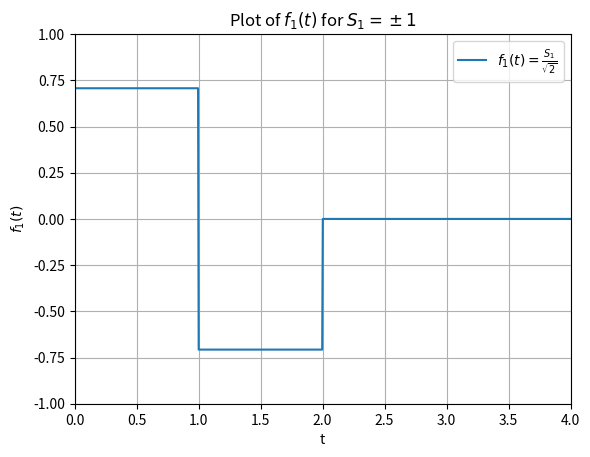
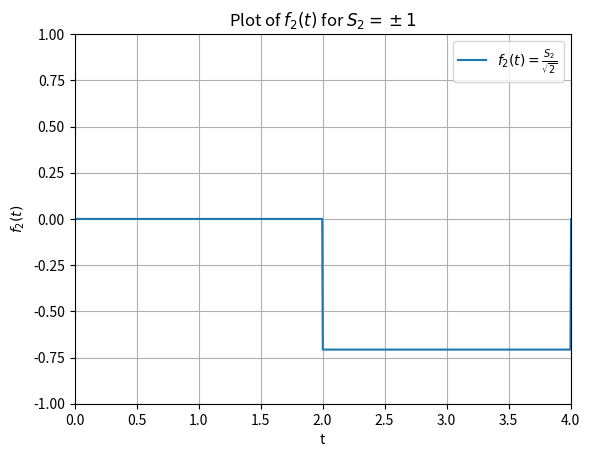

Here is the Python script that generated these plots, in order:
def save_to_file(result, file):
    with open(file, "w") as f:
        for line in result:
            f.write(line)


def save_code():
    lines = ["```python\n\n"]
    with open(__file__, "r") as f:
        for line in f:
            lines.append(line)
    lines.append("```")
    return lines


import numpy as np
import matplotlib.pyplot as plt


# Function definition
def f1(t):
    if 0 <= t < 1:
        return 1 / np.sqrt(2)
    elif 1 <= t < 2:
        return -1 / np.sqrt(2)
    else:
        return 0


def f2(t):
    if 2 <= t <= 4:
        return -1 / np.sqrt(2)
    else:
        return 0


def plot_f1(t_values, file):
    # Calculate corresponding f1 values
    values = [f1(t) for t in t_values]

    # Plot the function
    plt.plot(t_values, values, label=r"$f_{1}(t)=\frac{S_{1}}{\sqrt{2}}$")

    # Set x and y axis limits to start from 0
    plt.xlim(0, 4)
    plt.ylim(-1, 1)

    # Add labels and title
    plt.xlabel("t")
    plt.ylabel(r"$f_{1}(t)$")
    plt.title("Plot of $f_{1}(t)$ for $S_{1}=\pm1$")
    plt.grid(True)
    plt.legend()

    # Show the plot
    # plt.show()
    plt.savefig(file)
    plt.close()


def plot_f2(t_values, file):
    # Calculate corresponding f1 values
    values = [f2(t) for t in t_values]

    # Plot the function
    plt.plot(t_values, values, label=r"$f_{2}(t)=\frac{S_{2}}{\sqrt{2}}$")

    # Set x and y axis limits to start from 0
    plt.xlim(0, 4)
    plt.ylim(-1, 1)

    # Add labels and title
    plt.xlabel("t")
    plt.ylabel(r"$f_{2}(t)$")
    plt.title("Plot of $f_{2}(t)$ for $S_{2}=\pm1$")
    plt.grid(True)
    plt.legend()

    # Show the plot
    # plt.show()
    plt.savefig(file)
    plt.close()


def main():
    # Generate values for t
    t_values = np.linspace(0, 5, 1000)

    # Plot the function
    plot_f1(t_values, "assignment_4_f1.png")
    plot_f2(t_values, "assignment_4_f2.png")
    # result = []

    # result.append("## Assignment-4\n\n")
    # result.append("\n\n")

    # print("".join(result))

    # Saving Code

    # result.append("## Code\n\n")
    # result.append("".join(save_code()))
    # result.append("\n\n")

    # save_to_file(result, "../MD_Reports/assignment-4-code-result.md")


if __name__ == "__main__":
    main()
